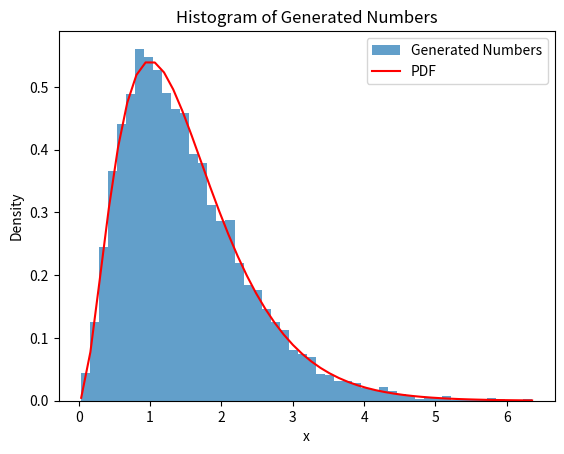

This figure's Python source:
import numpy as np
import matplotlib.pyplot as plt

C = 2 
def f(x):
    return 4*x**2*np.exp(-2*x)
def g(x):
    return 0.5*np.exp(-x/2)

def random_generator(C):

    num_generated = 0
    generated_numbers = []

    while num_generated < 10000:
        u1 = np.random.uniform(0, 1)
        y = -2*np.log(u1)
        u2 = np.random.uniform(0, 1)
        PDF = u2 * C * g(y)
        if PDF < f(y):
            generated_numbers.append(y)
            num_generated += 1
    x_values = np.linspace(min(generated_numbers), max(generated_numbers))
    PDF_curve = f(x_values)
    
    plt.hist(generated_numbers, bins=50, density=True, alpha=0.7, label='Generated Numbers')
    plt.plot(x_values, PDF_curve, color='red', label='PDF')
    plt.xlabel('x')
    plt.ylabel('Density')
    plt.title('Histogram of Generated Numbers')
    plt.legend()
    plt.show()

random_generator(2)



